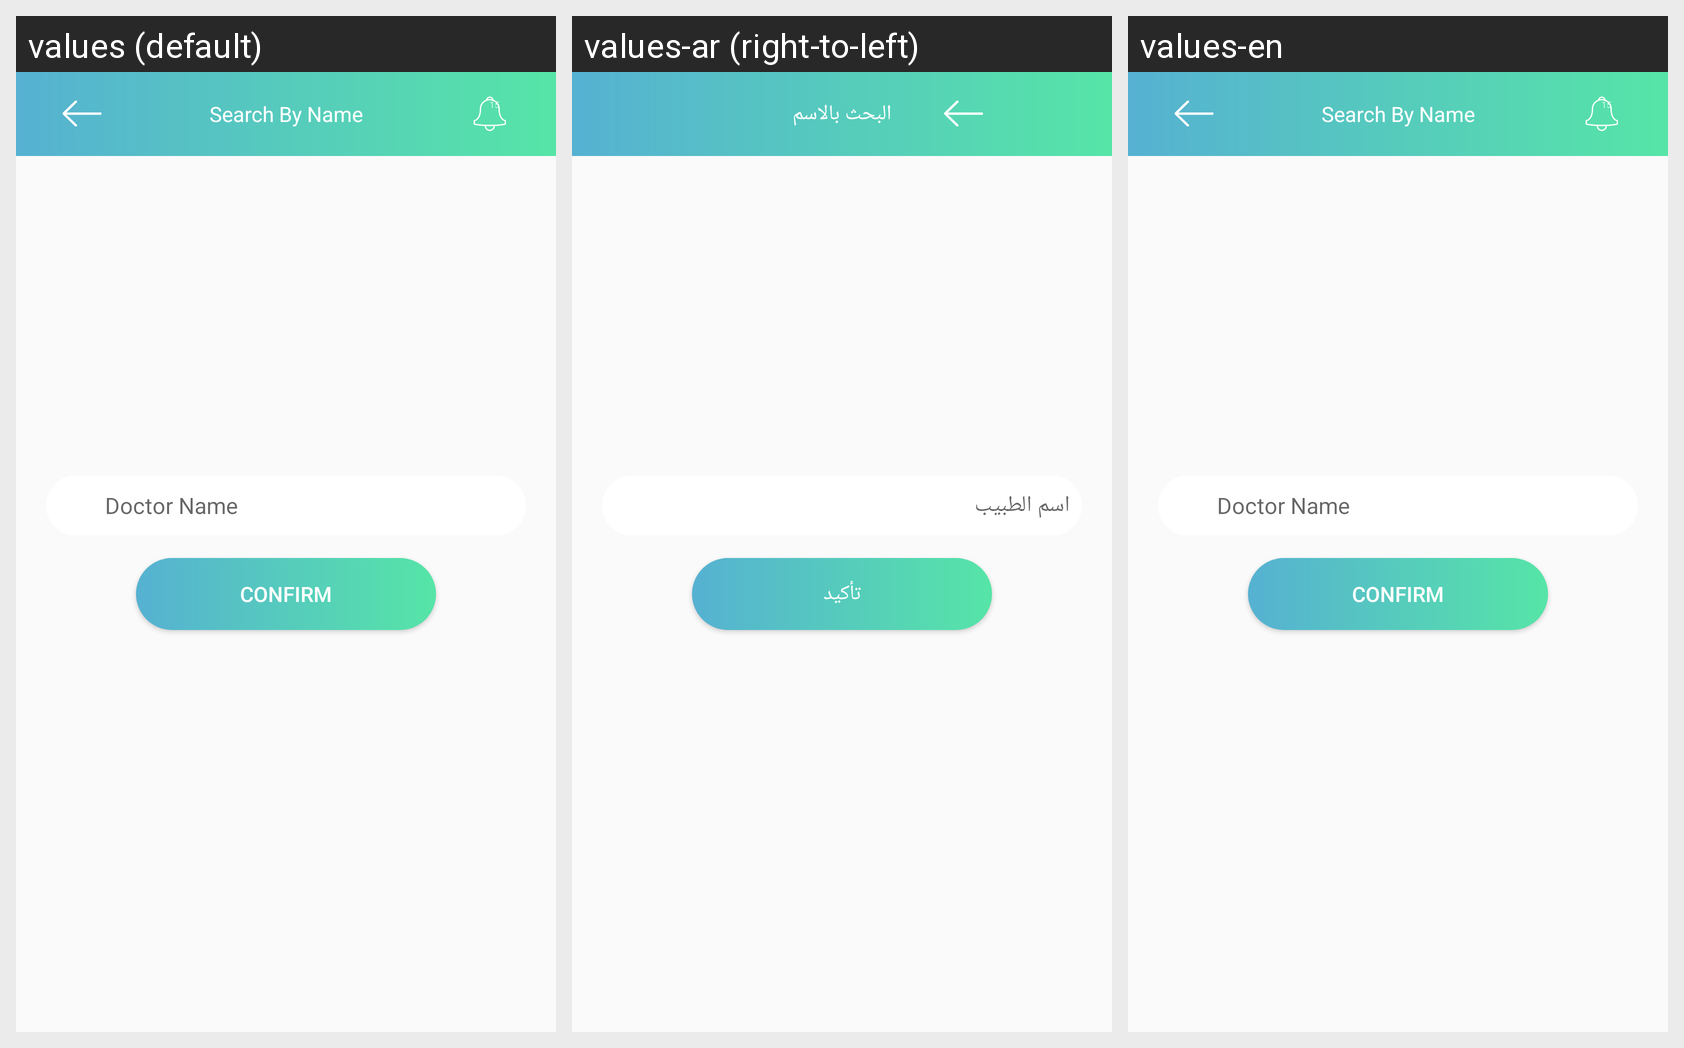

Locale-by-locale string values for the Android screen shown in this grid:
Android screen res/layout/patient_search_by_doctor_name_fragment.xml rendered under 3 locales, left to right: values (default), values-ar (right-to-left), values-en. Device: Nexus 5 (rendered at 1080×1920; each locale shown at half size, 540×960, under a caption strip naming it); theme AppTheme.
Strings drawn on this screen, with the default value and each locale's value (text and hints the layout hard-codes, and strings that could not be matched under every locale, appear in the picture but are not listed):

search_by_name
  values: Search By Name
  values-ar: البحث بالاسم
  values-en: Search By Name

doctor_name
  values: Doctor Name
  values-ar: اسم الطبيب
  values-en: Doctor Name

confirm
  values: CONFIRM
  values-ar: تأكيد
  values-en: CONFIRM
